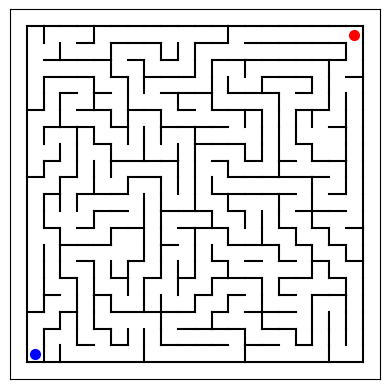

The matplotlib source for this figure:
from __future__ import division
from random import shuffle
import matplotlib.pyplot as plt
import numpy as np

DIMENSION = 20
UP = (0, 1)
RIGHT = (1, 0)
DOWN = (0, -1)
LEFT = (-1, 0)

class Cell:

    def __init__(self):
        self.wall_top = True
        self.wall_right = True
        self.wall_bottom = True
        self.wall_left = True
        self.is_active = False

class Maze:

    def __init__(self, dimension):
        self.board = [[Cell() for _ in range(dimension)] for _ in range(dimension)]
        self.stack = [(0, 0)]
        self.dimension = dimension
        self.board[0][0].is_active = True
        self.walls = np.ones((dimension, dimension))


def move_forward(maze):
    new_maze = maze
    directions = [UP, RIGHT, DOWN, LEFT]
    creation_ended = False
    while not creation_ended:
        shuffle(directions)

        is_able_to_move_forward = False

        for direction in directions:
            new_x, new_y = new_maze.stack[-1]

            new_x = new_x + direction[0]
            new_y = new_y + direction[1]

            if is_inside_board(new_maze, new_x, new_y):
                if is_not_active(new_maze, new_x, new_y):
                    new_maze.stack.append((new_x, new_y))
                    new_maze.walls[new_x][new_y] = 0
                    new_maze.board[new_x][new_y].is_active = True
                    is_able_to_move_forward = True
                    break
        if not is_able_to_move_forward:
            if all_board_cells_active(new_maze):
                creation_ended = True
            else:

                new_maze = move_backward(new_maze)
    return new_maze


def move_backward(maze):
    new_maze = maze
    is_able_to_move_forward = False
    stack_index = -2
    while not is_able_to_move_forward:
        x, y = new_maze.stack[stack_index]

        if has_not_active_neighbour(new_maze, x, y):
            is_able_to_move_forward = True
            new_maze.stack.append((x, y))

        stack_index = stack_index - 1
    return new_maze


def all_board_cells_active(maze):
    for x in range(maze.dimension):
        for y in range(maze.dimension):
            if not maze.board[x][y].is_active:
                return False
    return True


def has_not_active_neighbour(maze, x, y):
    directions = [UP, RIGHT, DOWN, LEFT]
    for direction in directions:
        new_x = x + direction[0]
        new_y = y + direction[1]
        if is_inside_board(maze, new_x, new_y):
            if not maze.board[new_x][new_y].is_active:
                return True
    return False


def is_inside_board(maze, x, y):
    if maze.dimension > x >= 0 and maze.dimension > y >= 0:
        return True
    else:
        return False


def is_not_active(maze, x, y):
    if not maze.board[x][y].is_active:
        return True
    else:
        return False


def add_paths(maze, ax):
    x, y = zip(*(maze.stack))
    ax.plot(x, y, color='black', lw=1.5)
    return ax


def add_maze(maze, ax):
    directions = [UP, RIGHT]
    coordinate_min = -0.5
    coordinate_max = float(maze.dimension) + 0.5
    maze_walls = []

    for x in np.arange(coordinate_min, coordinate_max):
        for y in np.arange(coordinate_min, coordinate_max):
            for direction in directions:
                start_point = (x, y)
                end_point = (x + direction[0], y + direction[1])
                if coordinate_min < end_point[0] < coordinate_max and coordinate_min < end_point[1] < coordinate_max:
                    if is_not_in_path(start_point, maze, direction):
                        maze_walls.append((start_point, end_point))

    maze_walls.append(((-0.5, maze.dimension - 0.5), (-0.5, -0.5)))
    maze_walls.append(((-0.5, -0.5), (maze.dimension - 0.5, -0.5)))

    for wall in maze_walls:
        x = []
        y = []
        for point in wall:
            x.append(point[0])
            y.append(point[1])
        ax.plot(x, y, color='k', lw=1.5)
    return ax


def show_all(maze):
    figure, ax = plt.subplots(nrows=1)
    add_maze(maze, ax)
    add_start_and_stop(maze, ax)
    #add_paths(maze, ax)
    ax.set_ylim([-1.5, maze.dimension + 0.5])
    ax.set_xlim([-1.5, maze.dimension + 0.5])
    ax.set_aspect('equal')
    ax.set_yticklabels([])
    ax.set_xticklabels([])
    ax.set_yticks([])
    ax.set_xticks([])
    plt.show()

def add_start_and_stop(maze, ax):
    start_point = (0, 0)
    end_point = (maze.dimension - 1, maze.dimension - 1)
    ax.scatter(start_point[0], start_point[1], color='b', lw=2)
    ax.scatter(end_point[0], end_point[0], color='r', lw=2)
    return ax


def is_not_in_path(start_point, maze, direction):
    if direction == UP:
        path_point_1 = (start_point[0] - 0.5, start_point[1] + 0.5)
        path_point_2 = (start_point[0] + 0.5, start_point[1] + 0.5)
    elif direction == RIGHT:
        path_point_1 = (start_point[0] + 0.5, start_point[1] + 0.5)
        path_point_2 = (start_point[0] + 0.5, start_point[1] - 0.5)
    else:
        return False

    for index, coordinates in enumerate(maze.stack):
        if coordinates == path_point_1:
            if index > 0:
                if maze.stack[index - 1] == path_point_2:
                    return False
            if index < len(maze.stack) - 1:
                if maze.stack[index + 1] == path_point_2:
                    return False
    return True


maze = Maze(DIMENSION)
maze = move_forward(maze)
show_all(maze)
